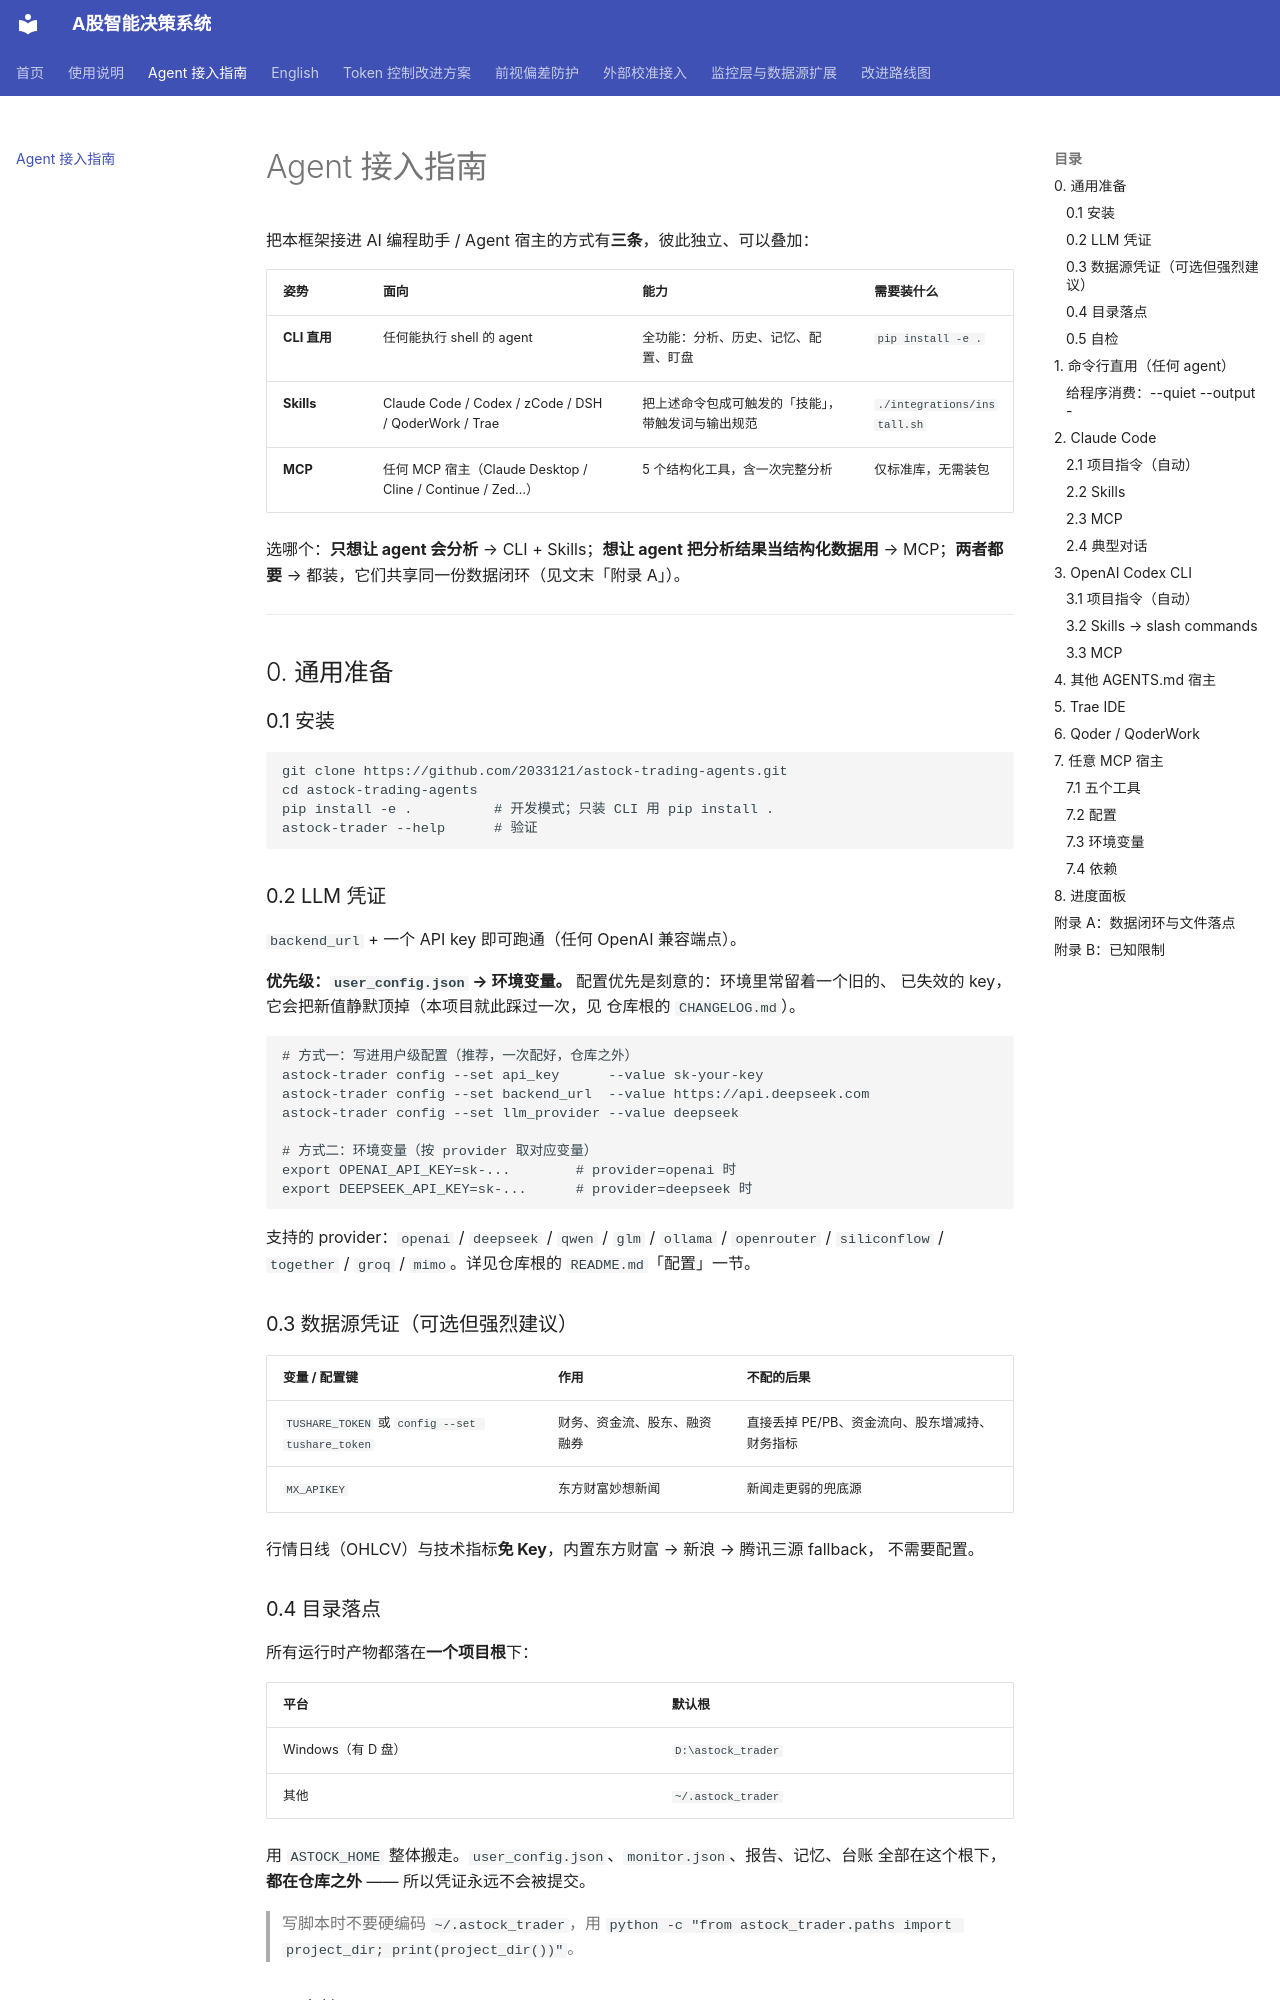

repository: 2033121/astock-trading-agents · page: Agent接入指南/index.html · generator: mkdocs

# Agent 接入指南

把本框架接进 AI 编程助手 / Agent 宿主的方式有**三条**，彼此独立、可以叠加：

| 姿势 | 面向 | 能力 | 需要装什么 |
|------|------|------|-----------|
| **CLI 直用** | 任何能执行 shell 的 agent | 全功能：分析、历史、记忆、配置、盯盘 | `pip install -e .` |
| **Skills** | Claude Code / Codex / zCode / DSH / QoderWork / Trae | 把上述命令包成可触发的「技能」，带触发词与输出规范 | `./integrations/install.sh` |
| **MCP** | 任何 MCP 宿主（Claude Desktop / Cline / Continue / Zed…） | 5 个结构化工具，含一次完整分析 | 仅标准库，无需装包 |

选哪个：**只想让 agent 会分析** → CLI + Skills；**想让 agent 把分析结果当结构化数据用** → MCP；**两者都要** → 都装，它们共享同一份数据闭环（见文末「附录 A」）。

---

## 0. 通用准备

### 0.1 安装

```bash
git clone https://github.com/2033121/astock-trading-agents.git
cd astock-trading-agents
pip install -e .          # 开发模式；只装 CLI 用 pip install .
astock-trader --help      # 验证
```

### 0.2 LLM 凭证

`backend_url` + 一个 API key 即可跑通（任何 OpenAI 兼容端点）。

**优先级：`user_config.json` → 环境变量。** 配置优先是刻意的：环境里常留着一个旧的、
已失效的 key，它会把新值静默顶掉（本项目就此踩过一次，见
仓库根的 `CHANGELOG.md`）。

```bash
# 方式一：写进用户级配置（推荐，一次配好，仓库之外）
astock-trader config --set api_key      --value sk-your-key
astock-trader config --set backend_url  --value https://api.deepseek.com
astock-trader config --set llm_provider --value deepseek

# 方式二：环境变量（按 provider 取对应变量）
export OPENAI_API_KEY=sk-...        # provider=openai 时
export DEEPSEEK_API_KEY=sk-...      # provider=deepseek 时
```

支持的 provider：`openai` / `deepseek` / `qwen` / `glm` / `ollama` / `openrouter` /
`siliconflow` / `together` / `groq` / `mimo`。详见仓库根的 `README.md`「配置」一节。

### 0.3 数据源凭证（可选但强烈建议）

| 变量 / 配置键 | 作用 | 不配的后果 |
|---|---|---|
| `TUSHARE_TOKEN` 或 `config --set tushare_token` | 财务、资金流、股东、融资融券 | 直接丢掉 PE/PB、资金流向、股东增减持、财务指标 |
| `MX_APIKEY` | 东方财富妙想新闻 | 新闻走更弱的兜底源 |

行情日线（OHLCV）与技术指标**免 Key**，内置东方财富 → 新浪 → 腾讯三源 fallback，
不需要配置。
